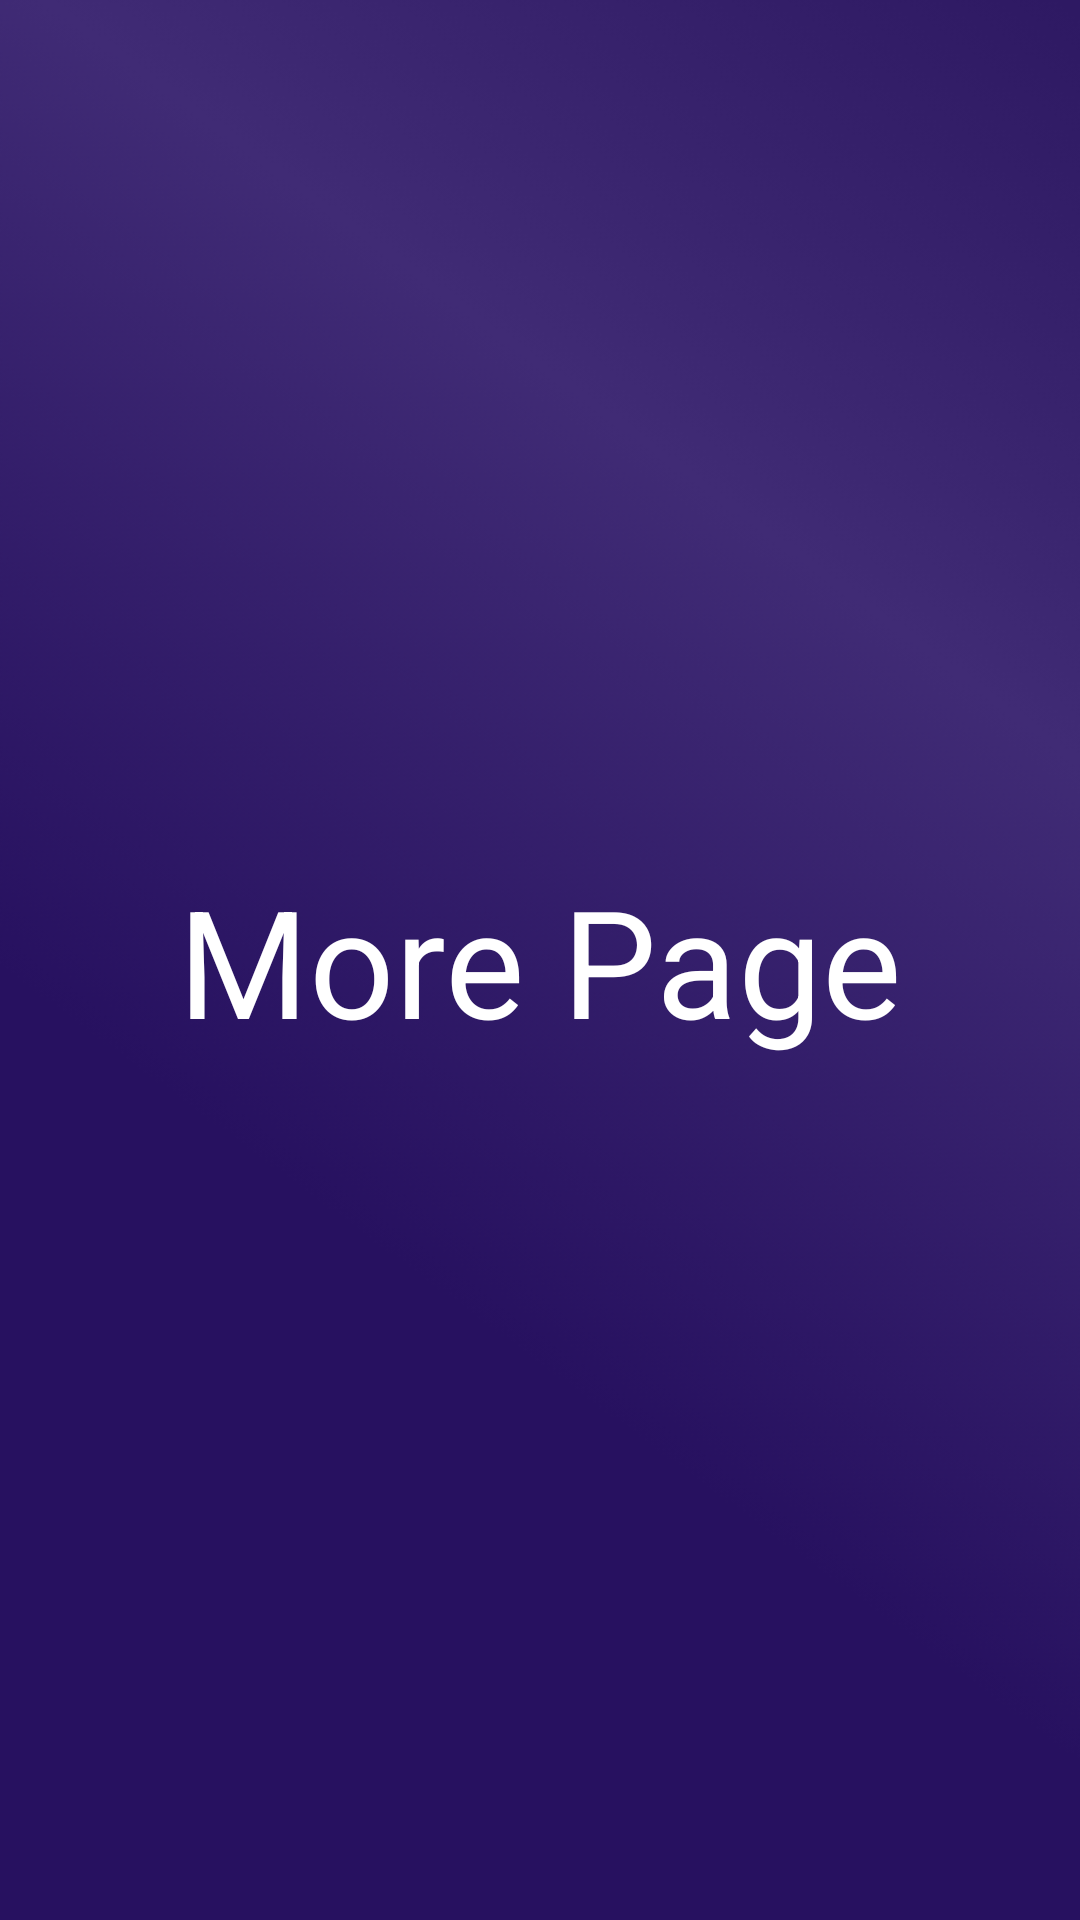

Layout XML and referenced resources for this Android screen:
<!-- AndroidManifest.xml: application theme Theme.HaggleXProject -->
<!-- res/layout/fragment_more_page.xml -->
<?xml version="1.0" encoding="utf-8"?>
<androidx.constraintlayout.widget.ConstraintLayout xmlns:android="http://schemas.android.com/apk/res/android"
    xmlns:app="http://schemas.android.com/apk/res-auto"
    xmlns:tools="http://schemas.android.com/tools"
    android:id="@+id/frameLayout8"
    android:layout_width="match_parent"
    android:background="@drawable/background"
    android:layout_height="match_parent"
    tools:context=".ui.MorePage">

    <TextView
        android:layout_width="wrap_content"
        android:layout_height="wrap_content"
        android:text="More Page"
        android:textColor="@color/white"
        android:textSize="50sp"
        app:layout_constraintBottom_toBottomOf="parent"
        app:layout_constraintEnd_toEndOf="parent"
        app:layout_constraintStart_toStartOf="parent"
        app:layout_constraintTop_toTopOf="parent" />




</androidx.constraintlayout.widget.ConstraintLayout>
<!-- resources referenced by this layout -->
<resources>
  <color name="white">#FFFFFFFF</color>
  <!-- drawable background: png bitmap (drawable, 156138 bytes) -->
  <style name="Theme.HaggleXProject" parent="Theme.MaterialComponents.DayNight.NoActionBar">
          
          <item name="colorPrimary">@color/purple_500</item>
          <item name="colorPrimaryVariant">@color/purple_700</item>
          <item name="colorOnPrimary">@color/white</item>
          
          <item name="colorSecondary">@color/teal_200</item>
          <item name="colorSecondaryVariant">@color/teal_700</item>
          <item name="colorOnSecondary">@color/black</item>
          
          <item name="android:statusBarColor" tools:targetApi="l">?attr/colorPrimaryVariant</item>
          
      </style>
  <color name="purple_500">#FF6200EE</color>
  <color name="purple_700">#432B7B</color>
  <color name="teal_200">#FF03DAC5</color>
  <color name="teal_700">#FF018786</color>
  <color name="black">#FF000000</color>
</resources>
